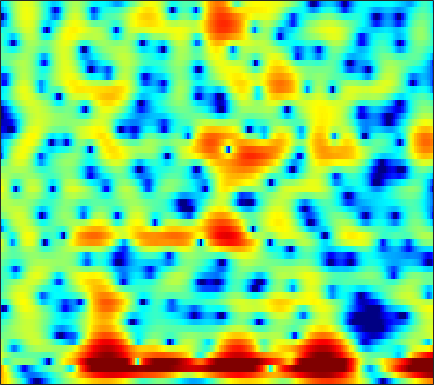

Data behind this chart, as committed beside it:
7.2708, 6.626, 5.7035, 4.7043, 3.9009, 2.7574, 1.519, 0.52817, -0.88534, -2.455, -4.2232, -5.7042, -7.9451, -10.61, -13.058, -17.292, -22.296, -21.967, -17.244, -13.589, -10.946, -9.3541, -7.5675, -6.0657
8.094, 7.024, 5.512, 3.909, 2.651, 0.9043, -0.908, -2.292, -4.133, -5.897, -7.487, -8.485, -9.485, -10.07, -10.23, -10.11, -9.696, -9.25, -8.52, -7.671, -6.751, -6.036, -5.079, -4.142
8.482, 6.742, 4.449, 2.274, 0.766, -1.132, -3.063, -4.669, -7.189, -10.31, -13.58, -14.41, -12.37, -9.864, -8.375, -6.792, -5.521, -4.767, -3.938, -3.245, -2.59, -2.1, -1.443, -0.8064
2.652, -0.106, -2.332, -2.036, -1.222, -0.3208, 0.1945, 0.3594, 0.3869, 0.2974, 0.1695, 0.121, 0.1203, 0.06763, -0.07337, -0.4601, -1.117, -1.823, -3.201, -5.246, -8.662, -13.54, -24.82, -10
3.307, 2.349, 1.225, 0.2916, -0.2736, -0.8493, -1.235, -1.4, -1.504, -1.508, -1.472, -1.403, -1.279, -1.147, -1.084, -1.077, -1.157, -1.267, -1.443, -1.621, -1.77, -1.847, -1.79, -1.458
1.981, 0.6756, -1.31, -3.669, -5.713, -8.584, -10.07, -9.181, -6.75, -4.42, -2.635, -1.606, -0.5513, 0.2455, 0.7103, 1.165, 1.447, 1.563, 1.62, 1.592, 1.513, 1.428, 1.327, 1.225
1.104, 0.4565, -0.5694, -1.743, -2.636, -3.586, -3.837, -3.477, -2.514, -1.326, -0.1264, 0.6786, 1.553, 2.187, 2.521, 2.798, 2.885, 2.829, 2.598, 2.2, 1.654, 1.149, 0.3674, -0.5489
-0.843, -0.4461, -0.06724, 0.2049, 0.3757, 0.6045, 0.8664, 1.107, 1.476, 1.836, 2.155, 2.368, 2.603, 2.736, 2.748, 2.639, 2.377, 2.072, 1.498, 0.6941, -0.3756, -1.374, -3.015, -5.103
-2.047, -1.438, -0.7259, -0.1036, 0.3135, 0.8122, 1.24, 1.525, 1.883, 2.204, 2.448, 2.565, 2.638, 2.612, 2.519, 2.282, 1.911, 1.542, 0.9268, 0.1567, -0.7785, -1.597, -2.841, -4.216
-2.936, -2.487, -1.856, -1.191, -0.6845, -0.003231, 0.6367, 1.062, 1.552, 1.958, 2.275, 2.438, 2.546, 2.533, 2.447, 2.223, 1.873, 1.531, 0.989, 0.3621, -0.3463, -0.9233, -1.747, -2.586
-5.652, -5.455, -4.763, -3.664, -2.707, -1.398, -0.1451, 0.6937, 1.604, 2.272, 2.744, 2.979, 3.126, 3.098, 2.979, 2.703, 2.304, 1.926, 1.337, 0.6732, -0.03109, -0.5828, -1.368, -2.212
-14.07, -23.63, -16.56, -8.555, -5.153, -2.053, 0.09027, 1.325, 2.595, 3.463, 3.971, 4.156, 4.163, 3.911, 3.566, 2.943, 2.193, 1.573, 0.715, -0.1321, -0.9269, -1.484, -2.215, -3.072
-3.866, -3.725, -2.974, -1.707, -0.5989, 0.9664, 2.354, 3.15, 3.919, 4.438, 4.651, 4.584, 4.192, 3.443, 2.613, 1.114, -0.845, -2.574, -5, -6.77, -6.948, -6.393, -5.576, -5.133
-1.674, -1.03, -0.1572, 0.751, 1.401, 2.167, 2.89, 3.372, 3.825, 4.039, 4.013, 3.813, 3.266, 2.375, 1.439, -0.2782, -2.63, -4.858, -8.366, -11.22, -10.28, -8.465, -6.639, -5.531
-2.941, -1.95, -0.8527, 0.08464, 0.73, 1.433, 1.938, 2.285, 2.721, 2.986, 3.08, 3.049, 2.837, 2.416, 1.977, 1.222, 0.2755, -0.4843, -1.43, -2.259, -2.954, -3.335, -3.72, -4.132
-3.123, -2.297, -1.466, -0.9181, -0.6333, -0.2417, 0.1686, 0.4641, 0.9242, 1.494, 2.058, 2.431, 2.808, 3.005, 3.027, 2.924, 2.644, 2.308, 1.722, 1.018, 0.12, -0.7313, -2.111, -3.895
-2.232, -2.137, -2.326, -2.94, -3.774, -5.183, -6.196, -6.17, -4.863, -2.795, -0.7967, 0.4313, 1.73, 2.68, 3.165, 3.556, 3.716, 3.684, 3.418, 2.946, 2.272, 1.586, 0.4157, -1.031
-1.944, -2.291, -3.118, -4.373, -5.798, -8.662, -12, -13.07, -9.951, -6.114, -3.268, -1.676, -0.0768, 1.105, 1.768, 2.367, 2.721, 2.863, 2.881, 2.708, 2.426, 2.144, 1.669, 1.155
-0.9744, -1.301, -1.865, -2.49, -2.912, -3.511, -3.84, -3.755, -3.377, -2.649, -1.777, -1.116, -0.2943, 0.3666, 0.7672, 1.183, 1.428, 1.518, 1.573, 1.541, 1.428, 1.339, 1.212, 1.071
0.5134, 0.132, -0.371, -0.8914, -1.163, -1.363, -1.513, -1.46, -1.193, -0.825, -0.4269, -0.1308, 0.2462, 0.5133, 0.6152, 0.6609, 0.6025, 0.4793, 0.2767, 0.1092, -0.04084, -0.1087, -0.08562, 0.01497
2.066, 1.353, 0.4018, -0.5369, -1.175, -1.575, -1.518, -1.261, -0.6043, 0.1268, 0.8043, 1.206, 1.519, 1.605, 1.487, 1.05, 0.3709, -0.2812, -1.325, -2.304, -2.853, -2.912, -2.523, -1.823
3.232, 2.011, 0.0332, -2.561, -5.428, -9.639, -8.109, -4.721, -1.31, 1.011, 2.583, 3.372, 3.9, 3.947, 3.7, 2.874, 1.423, -0.1112, -3.234, -8.586, -19.11, -13.81, -6.961, -3.784
0.3809, -0.3903, -1.468, -2.536, -3.625, -4.503, -3.611, -2.176, 0.09032, 1.923, 3.248, 3.87, 4.348, 4.344, 4.074, 3.4, 2.275, 1.22, -0.3917, -2.116, -3.142, -3.359, -2.961, -2.418
-10.86, -8.14, -5.118, -3.173, -1.918, -0.8569, 0.2001, 0.9587, 1.79, 2.548, 3.06, 3.265, 3.302, 3.08, 2.707, 2.056, 1.276, 0.6076, -0.1627, -0.8357, -1.294, -1.444, -1.57, -1.618
-6.413, -5.288, -3.207, -1.483, -0.3796, 0.8613, 1.7, 2.248, 2.729, 3.008, 3.026, 2.913, 2.473, 1.8, 1.099, -0.07661, -1.389, -2.453, -3.636, -4.208, -4.146, -3.685, -2.889, -2.114
-0.4085, -0.01524, 0.5355, 1.248, 1.662, 2.206, 2.641, 2.822, 2.985, 2.924, 2.658, 2.305, 1.585, 0.5055, -0.5387, -2.474, -5.163, -8.061, -14.64, -23.83, -12.7, -8.81, -5.582, -3.484
1.158, 1.408, 1.698, 1.914, 2.094, 2.201, 2.309, 2.324, 2.267, 2.11, 1.83, 1.482, 0.8891, 0.02602, -0.7786, -2.096, -3.689, -4.918, -6.438, -7.033, -6.586, -5.71, -4.428, -3.204
1.84, 1.859, 1.824, 1.645, 1.508, 1.329, 1.131, 1.076, 1.004, 0.9983, 0.9645, 0.904, 0.7054, 0.3948, 0.03803, -0.5023, -1.159, -1.643, -2.243, -2.695, -2.946, -3.013, -2.905, -2.656
2.984, 2.67, 2.043, 1.198, 0.41, -0.5694, -1.404, -1.639, -1.382, -0.6843, 0.0924, 0.6389, 1.128, 1.412, 1.439, 1.294, 0.9355, 0.5452, -0.09128, -0.9038, -1.785, -2.514, -3.39, -3.985
4.242, 3.678, 2.476, 0.8036, -1.119, -4.759, -11.54, -17.54, -8.611, -3.627, -0.7781, 0.6191, 1.878, 2.586, 2.865, 2.885, 2.623, 2.195, 1.368, 0.121, -1.596, -3.385, -6.861, -12.89
3.392, 2.934, 2.071, 0.9009, -0.157, -1.774, -3.088, -3.492, -2.844, -1.536, -0.1655, 0.6412, 1.456, 1.924, 2.083, 2.06, 1.774, 1.406, 0.6763, -0.2709, -1.519, -2.601, -4.198, -5.504
1.876, 1.697, 1.441, 1.054, 0.8347, 0.464, 0.2886, 0.2048, 0.2814, 0.4692, 0.6843, 0.8345, 0.912, 0.8815, 0.7375, 0.4625, 0.04225, -0.2959, -0.8132, -1.298, -1.786, -2.079, -2.372, -2.455
0.4919, 0.5649, 0.7689, 0.9565, 1.147, 1.355, 1.54, 1.651, 1.73, 1.744, 1.608, 1.446, 1.06, 0.5304, 0.001583, -0.7948, -1.653, -2.227, -2.812, -3.111, -3.091, -2.917, -2.545, -2.113
-2.478, -1.85, -0.8953, 0.2728, 0.9341, 1.859, 2.462, 2.845, 3.116, 3.173, 2.98, 2.636, 1.92, 0.8242, -0.2412, -2.129, -4.441, -6.473, -8.509, -8.556, -6.786, -5.414, -3.816, -2.591
-12.32, -8.133, -4.159, -1.577, 0.02412, 1.534, 2.75, 3.37, 3.966, 4.211, 4.171, 3.873, 3.169, 1.955, 0.7428, -1.531, -4.658, -7.923, -12.46, -11.84, -8.425, -6.45, -4.684, -3.391
-8.719, -7.071, -4.767, -2.608, -1.158, 0.4427, 1.816, 2.618, 3.489, 4.074, 4.334, 4.357, 4.052, 3.428, 2.691, 1.449, -0.006269, -1.194, -2.601, -3.825, -4.676, -5.275, -5.856, -6.107
-7.513, -6.643, -5.393, -3.9, -3.001, -1.516, -0.2272, 0.8429, 2.077, 3.155, 3.946, 4.368, 4.631, 4.613, 4.348, 3.774, 2.849, 1.999, 0.525, -1.355, -3.849, -6.503, -11.88, -21.34
-11.2, -10.52, -9.577, -9.309, -8.546, -7.479, -5.398, -3.676, -1.394, 0.6085, 2.243, 3.167, 4.098, 4.607, 4.796, 4.713, 4.274, 3.754, 2.715, 1.352, -0.4098, -1.946, -3.982, -5.439
-15.43, -15.04, -15.84, -18.4, -22.34, -28.94, -15.79, -10.68, -6.261, -3.067, -0.6979, 0.6821, 2.072, 3.029, 3.508, 3.831, 3.886, 3.72, 3.315, 2.723, 1.97, 1.4, 0.6565, 0.03477
-17.3, -16.51, -16.28, -15.78, -15.07, -13.96, -11.45, -9.262, -6.502, -4.049, -1.966, -0.6959, 0.6755, 1.72, 2.268, 2.772, 3.052, 3.095, 3.026, 2.801, 2.468, 2.191, 1.787, 1.409
-19.75, -18.06, -15.44, -13.06, -11.76, -9.627, -7.722, -6.297, -4.466, -2.797, -1.299, -0.3493, 0.7333, 1.569, 2.035, 2.493, 2.728, 2.806, 2.784, 2.615, 2.378, 2.141, 1.792, 1.442
-20.04, -16.47, -12.95, -10.38, -8.529, -6.515, -4.745, -3.518, -2.047, -0.7632, 0.3016, 1.004, 1.729, 2.258, 2.558, 2.78, 2.838, 2.802, 2.615, 2.336, 1.954, 1.606, 1.094, 0.5291
-10.26, -9.228, -7.634, -5.829, -4.648, -3.111, -1.635, -0.6948, 0.4551, 1.408, 2.159, 2.59, 2.966, 3.155, 3.164, 3.021, 2.772, 2.494, 2.061, 1.582, 0.9839, 0.4696, -0.384, -1.494
-5.511, -4.976, -3.935, -2.803, -1.903, -0.6017, 0.5721, 1.388, 2.316, 3.039, 3.528, 3.693, 3.714, 3.442, 3.03, 2.303, 1.399, 0.6797, -0.1185, -0.715, -1.092, -1.364, -1.973, -3.105
-5.719, -5.327, -4.556, -3.35, -2.089, -0.5746, 0.868, 1.847, 2.85, 3.549, 3.9, 3.928, 3.61, 2.835, 1.938, 0.2203, -2.3, -4.715, -8.055, -8.486, -5.963, -4.307, -2.846, -2.136
-12.04, -14.05, -13.66, -9.104, -6.26, -3.115, -0.7803, 0.5219, 1.823, 2.644, 3.031, 3.064, 2.688, 1.857, 0.9301, -0.852, -3.33, -5.626, -8.703, -8.925, -6.362, -4.423, -2.412, -0.9643
-11.51, -12.54, -12.02, -8.988, -6.432, -3.682, -1.622, -0.4264, 0.7754, 1.542, 1.921, 1.952, 1.714, 1.159, 0.5417, -0.4703, -1.56, -2.312, -3.071, -3.324, -2.988, -2.461, -1.547, -0.5081
-5.445, -5.193, -4.517, -3.507, -2.695, -1.558, -0.4636, 0.2326, 0.9603, 1.451, 1.673, 1.651, 1.409, 0.9017, 0.3416, -0.5773, -1.639, -2.49, -3.531, -4.166, -4.183, -3.737, -2.659, -1.335
-2.153, -1.887, -1.419, -0.9065, -0.5688, -0.0163, 0.5581, 0.9335, 1.352, 1.659, 1.787, 1.738, 1.463, 0.895, 0.2476, -0.9518, -2.628, -4.335, -7.457, -11.82, -14, -10.67, -6.211, -3.083
-1.136, -1.038, -0.9601, -0.927, -0.85, -0.6248, -0.319, -0.009483, 0.4402, 0.8568, 1.163, 1.294, 1.232, 0.874, 0.4084, -0.5278, -1.877, -3.215, -5.33, -7.452, -8.059, -6.876, -4.449, -2.161
-1.696, -2.014, -2.684, -3.47, -3.94, -4.402, -4.227, -3.586, -2.4, -1.209, -0.2217, 0.3218, 0.7656, 0.8981, 0.804, 0.4543, -0.12, -0.6127, -1.234, -1.668, -1.754, -1.536, -0.9049, -0.04149
-2.361, -3.132, -4.624, -6.913, -9.616, -16.19, -16.94, -10.91, -5.976, -2.94, -0.9648, 0.03435, 0.9198, 1.363, 1.442, 1.275, 0.8868, 0.5162, -0.04502, -0.5357, -0.7971, -0.7854, -0.4599, 0.1618
-2.422, -2.944, -3.789, -4.891, -5.876, -6.878, -6.488, -5.194, -3, -1.026, 0.5164, 1.357, 2.065, 2.335, 2.274, 1.848, 1.07, 0.237, -1.18, -2.808, -4.25, -4.76, -4.251, -2.752
-3.982, -3.868, -3.601, -3.219, -2.862, -2.133, -1.225, -0.4775, 0.575, 1.573, 2.394, 2.841, 3.149, 3.108, 2.833, 2.106, 0.8786, -0.438, -2.863, -6.508, -12.99, -24.45, -13.68, -7.43
-10.14, -9.361, -7.346, -5.073, -3.465, -1.671, -0.1803, 0.7809, 1.868, 2.736, 3.345, 3.629, 3.769, 3.608, 3.273, 2.529, 1.411, 0.3372, -1.355, -3.257, -5.044, -5.96, -6.338, -5.897
-21.55, -16.99, -10.45, -6.304, -4.076, -1.731, 0.1021, 1.227, 2.405, 3.271, 3.855, 4.113, 4.217, 4.045, 3.733, 3.075, 2.188, 1.373, 0.1116, -1.311, -2.853, -4.068, -5.794, -7.686
-8.204, -7.487, -5.946, -4.11, -2.729, -0.9909, 0.5141, 1.475, 2.528, 3.311, 3.838, 4.058, 4.12, 3.925, 3.618, 3.011, 2.189, 1.445, 0.2609, -1.113, -2.697, -4.073, -6.253, -9.127
-6.14, -5.494, -4.345, -2.988, -1.893, -0.5351, 0.7119, 1.529, 2.458, 3.157, 3.596, 3.756, 3.745, 3.487, 3.14, 2.481, 1.592, 0.8065, -0.3702, -1.652, -2.969, -3.953, -5.167, -6.157
